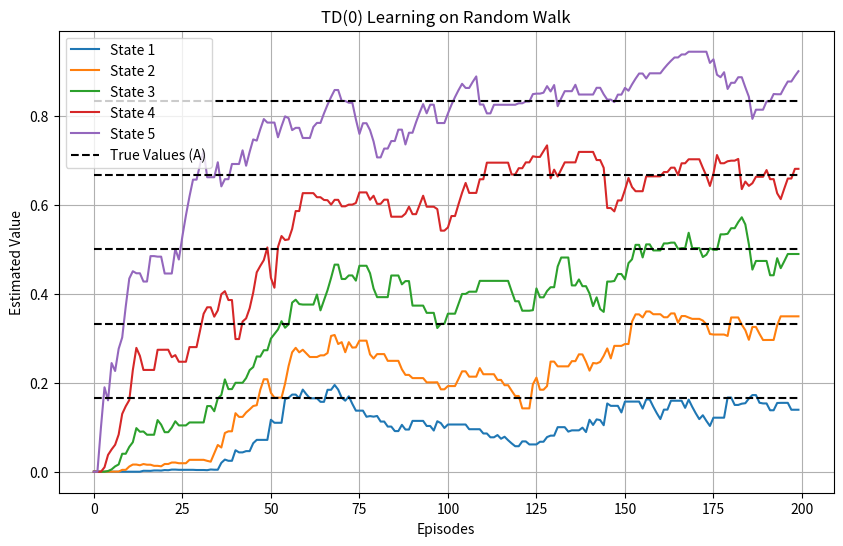

Source code (Python):
import numpy as np
import matplotlib.pyplot as plt

n_states = 5 # 状态数: A, B, C, D, E（编号1到5）
alpha = 0.1 # 学习率
gamma = 1.0 # 折扣因子
n_episodes = 200 # 回合数

# 初始化价值函数
V = np.zeros(n_states + 2) # 初始化价值函数, 编号0和6为终止状态，1-5为有效状态
true_V = np.array([0, 1/6, 2/6, 3/6, 4/6, 5/6, 1]) # 真实价值函数(包含终止状态)

V_history = []
np.random.seed(42) # 固定随机种子，便于复现
for eposide in range(n_episodes):
    state = np.random.randint(1, n_states + 1) # 随机选择一个状态
    while True:
        action = np.random.choice([-1, 1]) # 随机选择一个动作
        next_state = state + action
        if next_state == 0: # 到达A左侧（终止）
            reward = 0
            V[state] += alpha * (reward + gamma * V[next_state] - V[state])
            break
        elif next_state == n_states + 1: # 到达E右侧（终止）
            reward = 1
            V[state] += alpha * (reward + gamma * V[next_state] - V[state])
            break
        else:
            reward = 0
            V[state] += alpha * (reward + gamma * V[next_state] - V[state])
            state = next_state
    # 记录价值函数
    V_history.append(V[1:n_states + 1].copy())

# 可视化
plt.figure(figsize=(10, 6))
# 绘制价值函数
for i in range(n_states):
    plt.plot([V_history[ep][i] for ep in range(n_episodes)], label=f'State {i+1}')
# 绘制真实价值函数
plt.plot(np.arange(n_episodes), [true_V[1]] * n_episodes, 'k--', label='True Values (A)')
plt.plot(np.arange(n_episodes), [true_V[2]] * n_episodes, 'k--')
plt.plot(np.arange(n_episodes), [true_V[3]] * n_episodes, 'k--')
plt.plot(np.arange(n_episodes), [true_V[4]] * n_episodes, 'k--')
plt.plot(np.arange(n_episodes), [true_V[5]] * n_episodes, 'k--')
plt.xlabel('Episodes')
plt.ylabel('Estimated Value')
plt.title('TD(0) Learning on Random Walk')
plt.legend()
plt.grid(True)
plt.show()

# 输出最终估计值与真实值对比
print("Final Estimated Values:", V[1:n_states + 1])
print("True Values:", true_V[1:n_states + 1])
